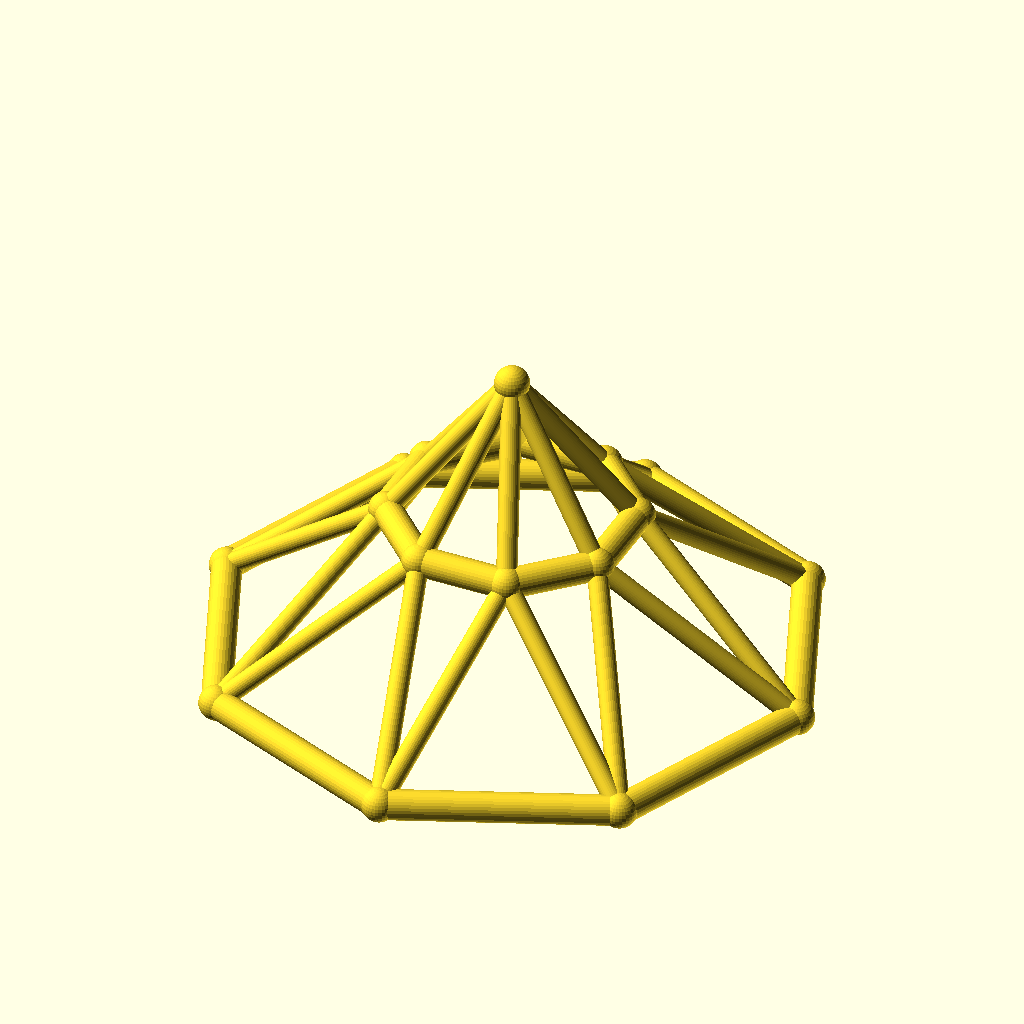
Cell 1 — every parameter at its default value.
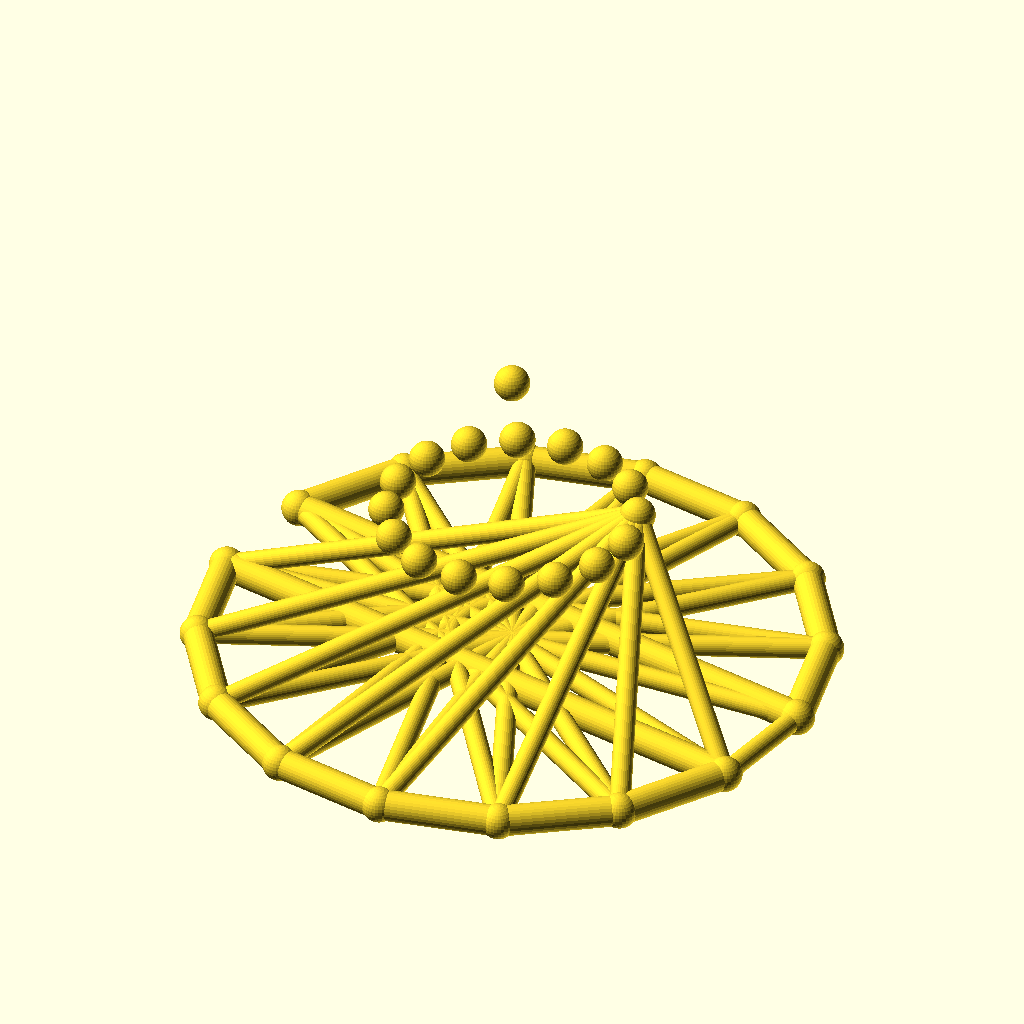
Cell 2: the same model with sides = 16.
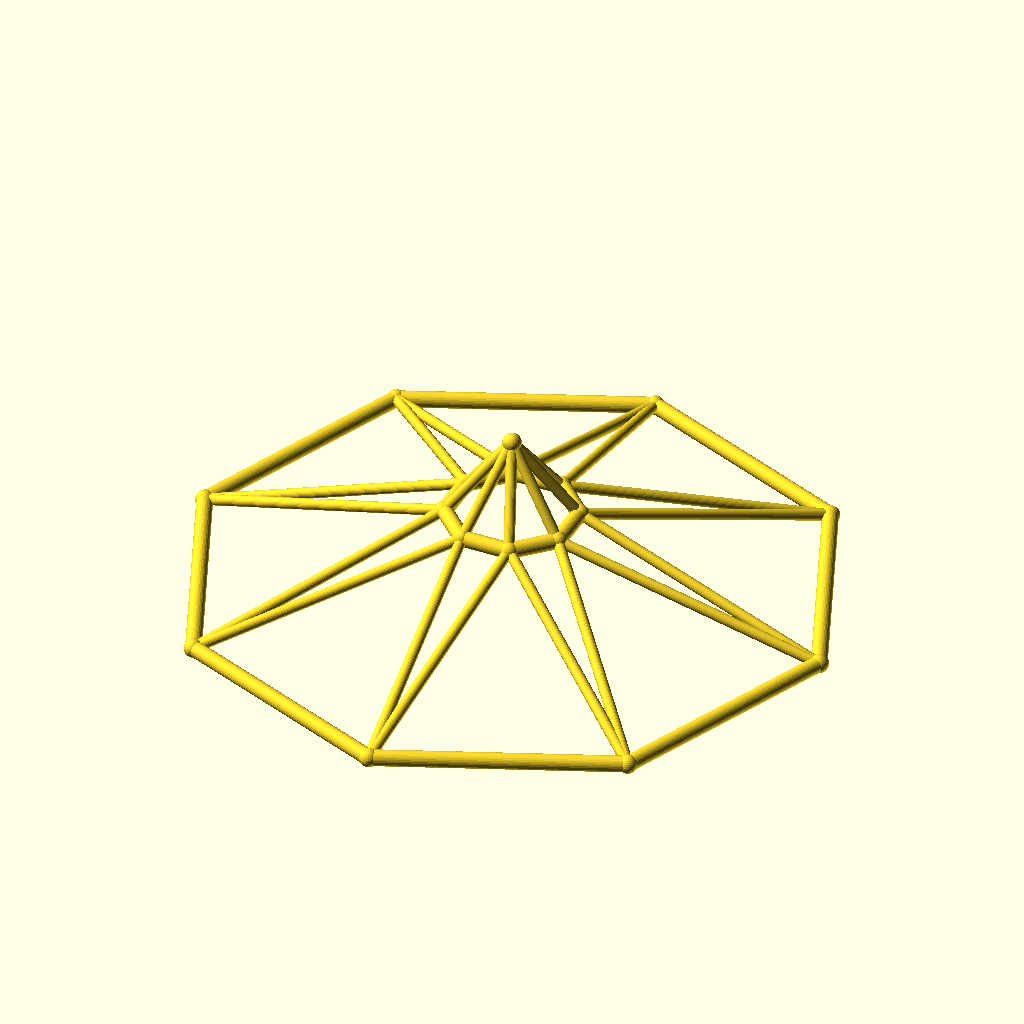
Cell 3: base_r = 100 (everything else at default).
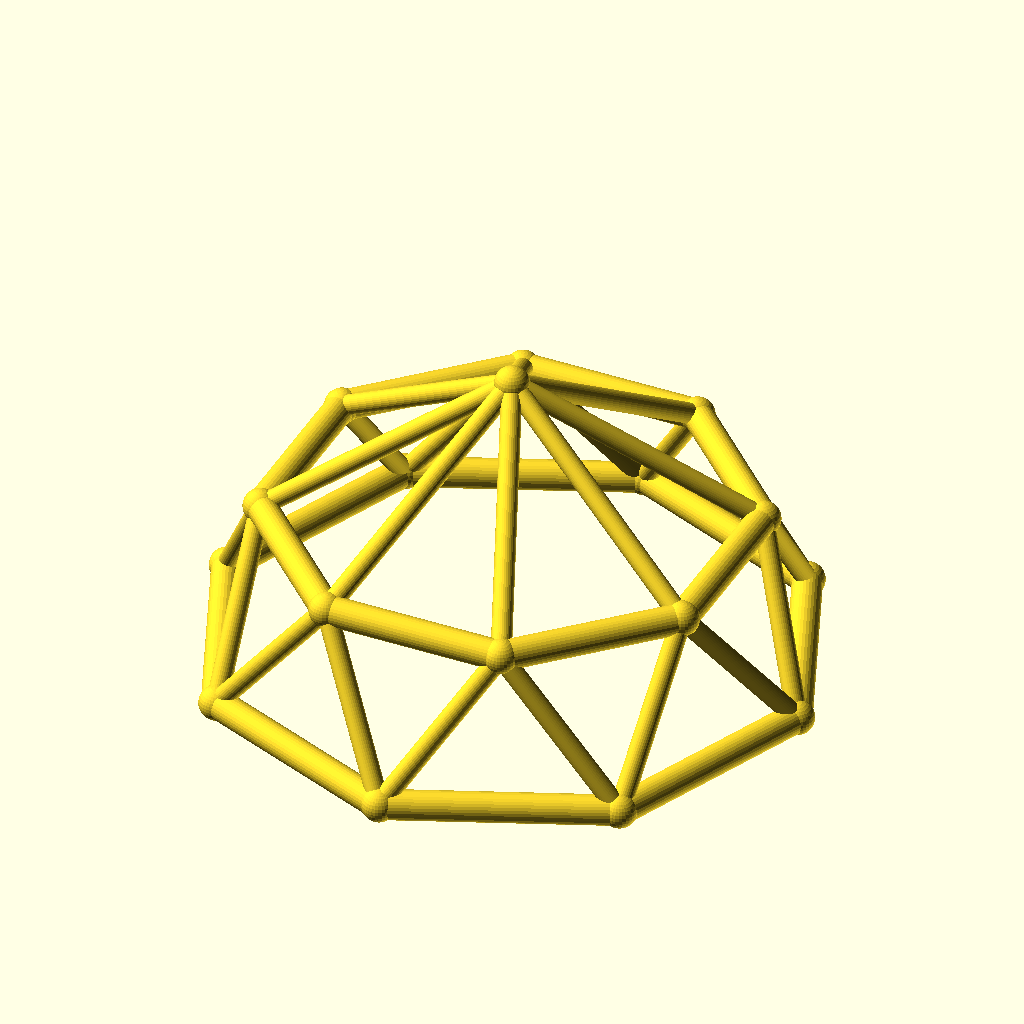
Cell 4: top_r = 40 (everything else at default).
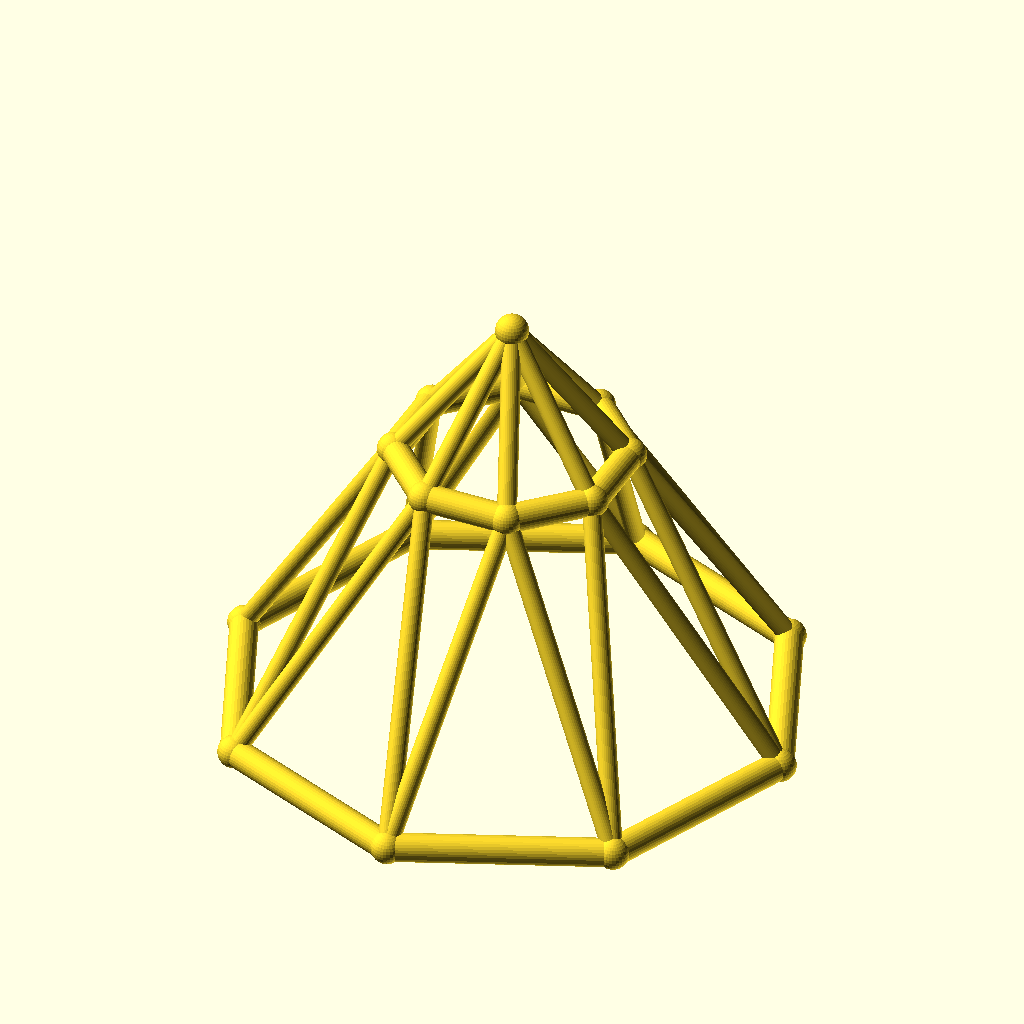
Cell 5: ring_h = 50 (everything else at default).
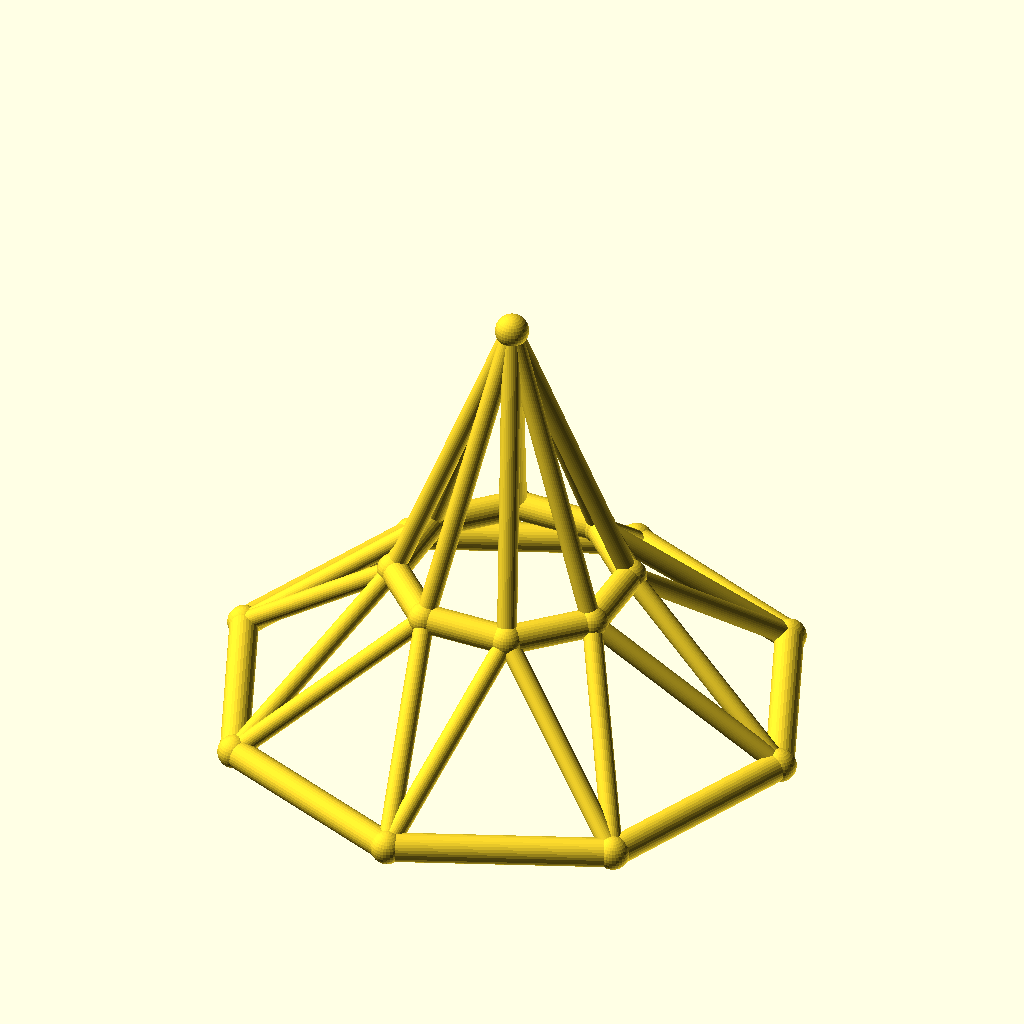
Cell 6 — rise set to 50, the other parameters unchanged.
All cells are drawn from the same view direction (rotation 55°, 0°, 25°, orthographic, colour scheme Cornfield), but the view is re-fitted for each cell, so position and scale can differ between cells as well as the parameter.
OpenSCAD source file optional_data/data/wire3/geodome/scene_0205.scad:
$fn = 32;

// ----------------------------------------------------------------------
// Geodesic dome: 8-gon rings, base R50, top R20
// ----------------------------------------------------------------------

// --- parameters (mm) ---
sides = 8;                // polygon order of both rings
base_r = 50;              // base ring radius
top_r = 20;               // top ring radius
ring_h = 25;              // height of the top ring
rise = 25;                // apex rise above the top ring
twist = 22.5;             // angular offset of the top ring, degrees
chord_r = 2.5;            // ring member radius
brace_r = 1.7;            // web member radius
joint_r = 2.9;            // joint ball radius
fit_tol = 0.02;           // declared fit tolerance (prompt contract)
free_tol = 0.2;           // declared free tolerance (prompt contract)

bbox_x = 105.8;  // overall X, joints included
bbox_y = 105.8;  // overall Y, joints included
bbox_z = 55.8;  // overall Z, joints included
chord_d = 2 * chord_r;  // ring stock diameter
brace_d = 2 * brace_r;  // web stock diameter
apex_z = ring_h + rise;  // apex height
nodes = concat([for (i = [0 : sides - 1]) [base_r * cos(i * 360 / sides), base_r * sin(i * 360 / sides), 0]], [for (i = [0 : sides - 1]) [top_r * cos(i * 360 / sides + twist), top_r * sin(i * 360 / sides + twist), ring_h]], [[0, 0, apex_z]]);

module member(a, b, r) {
  /* round stock from joint a to joint b, ends buried in the joint balls */
  d = b - a;
  length = norm(d);
  translate(a) rotate([0, acos(d[2] / length), atan2(d[1], d[0])])
    cylinder(h = length, r = r);
}

module joint(p, r) {
  /* ball at the joint centre, fatter than every member meeting there */
  translate(p) sphere(r = r);
}

/* members - each call is one graph edge */
member(nodes[0], nodes[1], chord_r);
member(nodes[1], nodes[2], chord_r);
member(nodes[2], nodes[3], chord_r);
member(nodes[3], nodes[4], chord_r);
member(nodes[4], nodes[5], chord_r);
member(nodes[5], nodes[6], chord_r);
member(nodes[6], nodes[7], chord_r);
member(nodes[7], nodes[0], chord_r);
member(nodes[8], nodes[9], chord_r);
member(nodes[9], nodes[10], chord_r);
member(nodes[10], nodes[11], chord_r);
member(nodes[11], nodes[12], chord_r);
member(nodes[12], nodes[13], chord_r);
member(nodes[13], nodes[14], chord_r);
member(nodes[14], nodes[15], chord_r);
member(nodes[15], nodes[8], chord_r);
member(nodes[0], nodes[8], brace_r);
member(nodes[8], nodes[1], brace_r);
member(nodes[1], nodes[9], brace_r);
member(nodes[9], nodes[2], brace_r);
member(nodes[2], nodes[10], brace_r);
member(nodes[10], nodes[3], brace_r);
member(nodes[3], nodes[11], brace_r);
member(nodes[11], nodes[4], brace_r);
member(nodes[4], nodes[12], brace_r);
member(nodes[12], nodes[5], brace_r);
member(nodes[5], nodes[13], brace_r);
member(nodes[13], nodes[6], brace_r);
member(nodes[6], nodes[14], brace_r);
member(nodes[14], nodes[7], brace_r);
member(nodes[7], nodes[15], brace_r);
member(nodes[15], nodes[0], brace_r);
member(nodes[16], nodes[8], brace_r);
member(nodes[16], nodes[9], brace_r);
member(nodes[16], nodes[10], brace_r);
member(nodes[16], nodes[11], brace_r);
member(nodes[16], nodes[12], brace_r);
member(nodes[16], nodes[13], brace_r);
member(nodes[16], nodes[14], brace_r);
member(nodes[16], nodes[15], brace_r);

/* joint balls */
for (p = nodes) joint(p, joint_r);
Parameter table extracted from the source (name, type, default, range or options):
sides: number, default 8
base_r: number, default 50
top_r: number, default 20
ring_h: number, default 25
rise: number, default 25
twist: number, default 22.5
chord_r: number, default 2.5
brace_r: number, default 1.7
joint_r: number, default 2.9
fit_tol: number, default 0.02
free_tol: number, default 0.2
bbox_x: number, default 105.8
bbox_y: number, default 105.8
bbox_z: number, default 55.8
